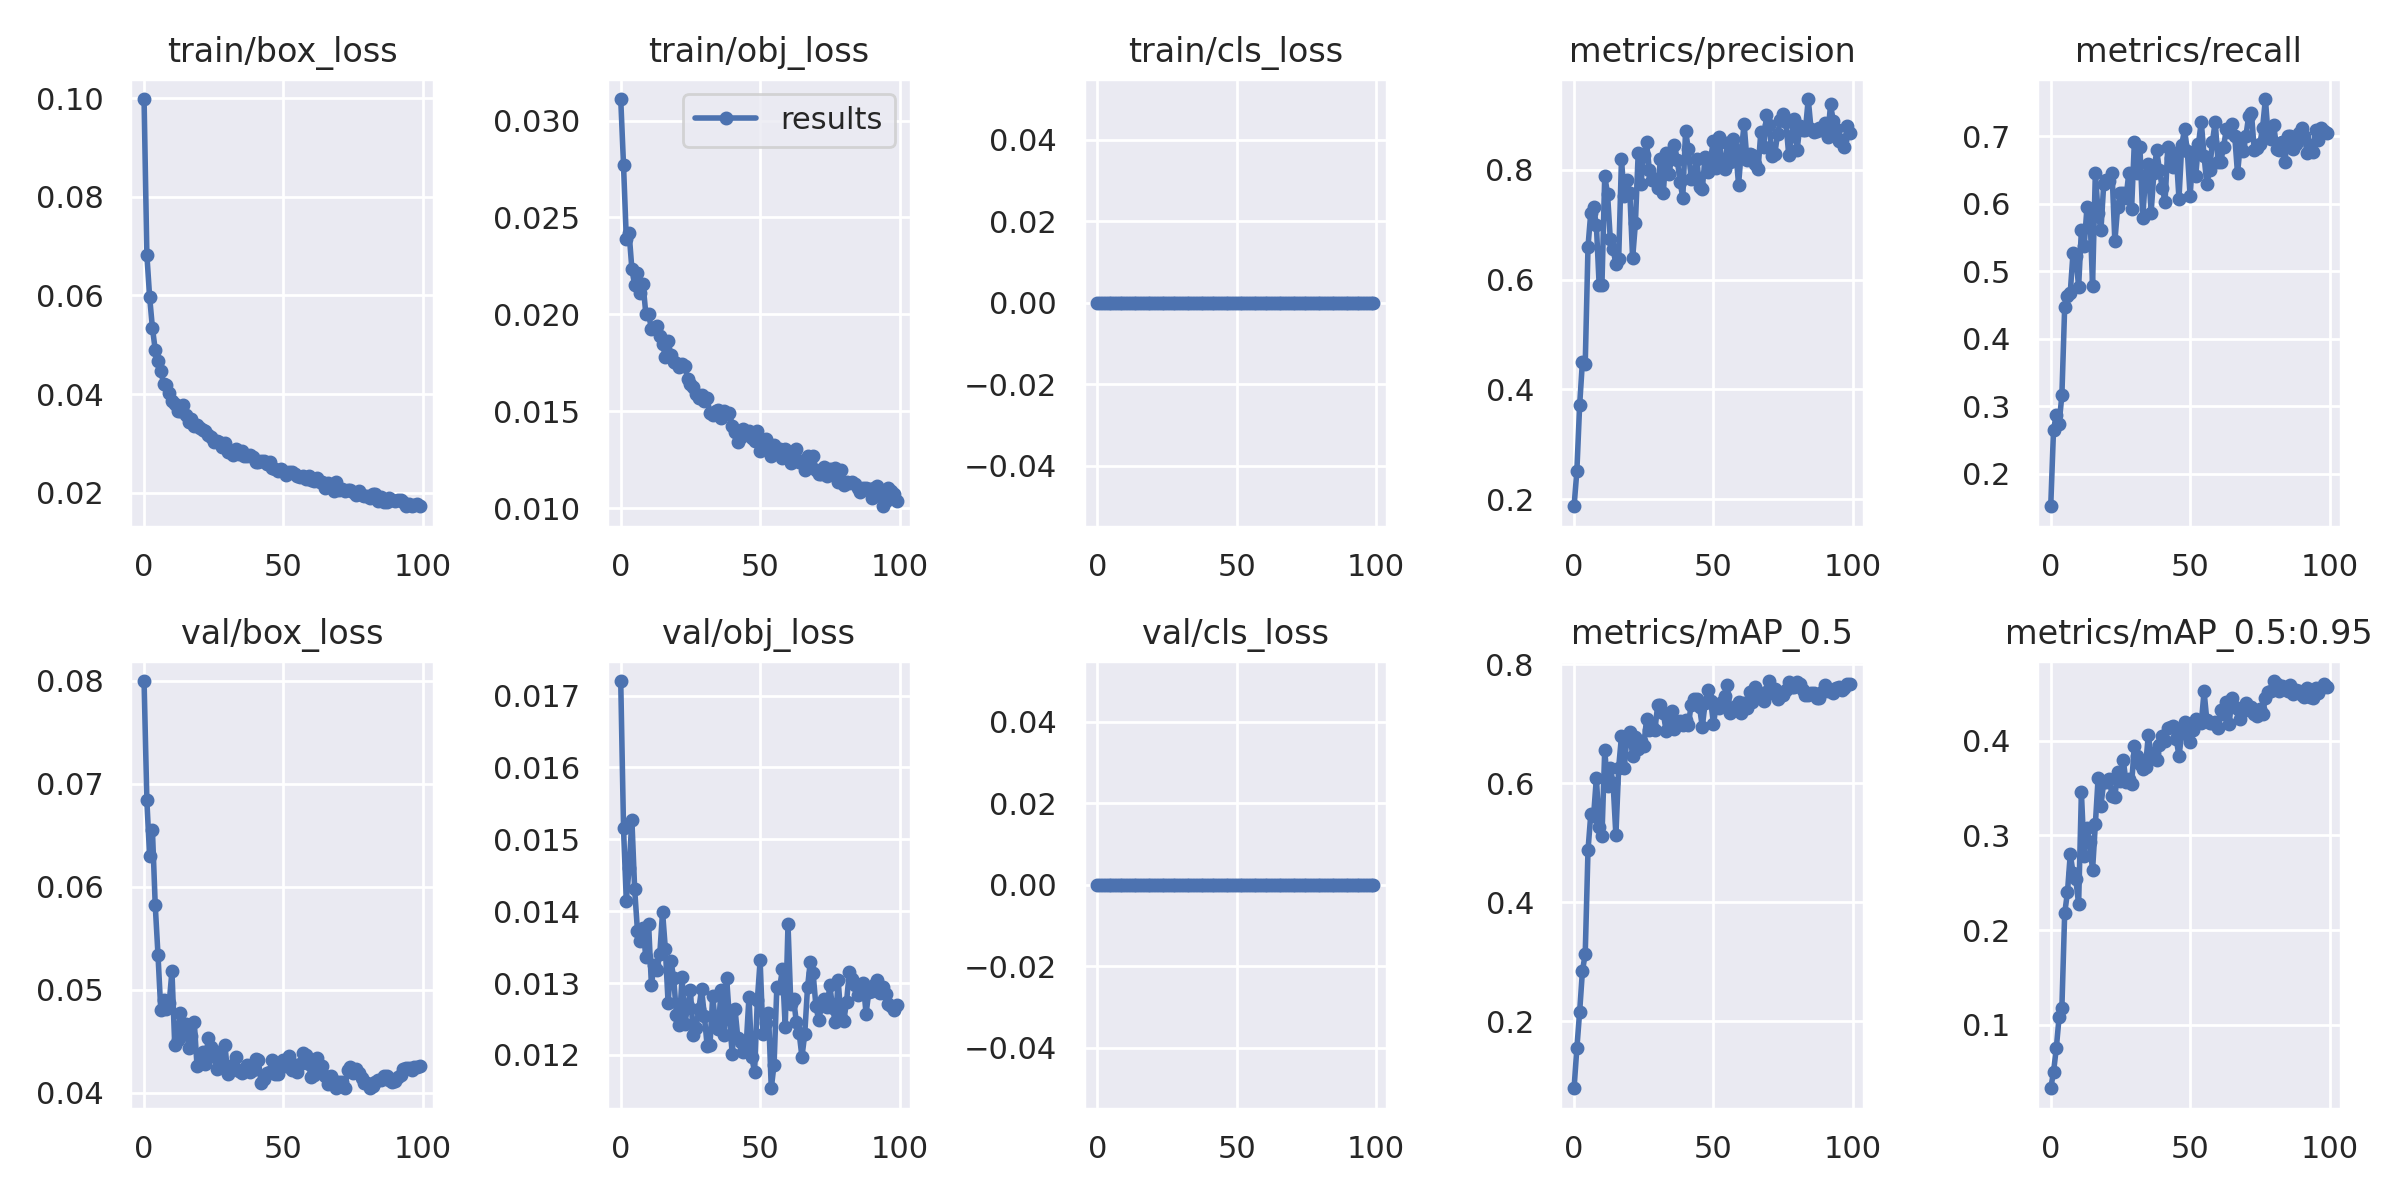

Values plotted in this chart, from the file beside it:
epoch, train/box_loss, train/obj_loss, train/cls_loss, metrics/precision, metrics/recall, metrics/mAP_0.5, metrics/mAP_0.5:0.95, val/box_loss, val/obj_loss, val/cls_loss, x/lr0, x/lr1, x/lr2
0, 0.09983, 0.03111, 0, 0.187, 0.1519, 0.0878, 0.03299, 0.07996, 0.0172, 0, 0.0706, 0.003267, 0.003267
1, 0.0683, 0.0277, 0, 0.2507, 0.2655, 0.1547, 0.05012, 0.06837, 0.01515, 0, 0.04054, 0.006535, 0.006535
2, 0.05965, 0.0239, 0, 0.3711, 0.2869, 0.2161, 0.07531, 0.06295, 0.01415, 0, 0.0104, 0.009737, 0.009737
3, 0.05344, 0.02421, 0, 0.4505, 0.2743, 0.2845, 0.1081, 0.06548, 0.0146, 0, 0.009703, 0.009703, 0.009703
4, 0.04897, 0.02234, 0, 0.4454, 0.3165, 0.3134, 0.1181, 0.05824, 0.01527, 0, 0.009703, 0.009703, 0.009703
5, 0.04664, 0.0215, 0, 0.6601, 0.4473, 0.4876, 0.2176, 0.05335, 0.01431, 0, 0.009604, 0.009604, 0.009604
6, 0.04467, 0.02211, 0, 0.7218, 0.4641, 0.5481, 0.2398, 0.048, 0.01372, 0, 0.009505, 0.009505, 0.009505
7, 0.04212, 0.02108, 0, 0.7314, 0.4683, 0.5449, 0.28, 0.04895, 0.01358, 0, 0.009406, 0.009406, 0.009406
8, 0.04186, 0.02156, 0, 0.699, 0.5274, 0.6088, 0.2607, 0.04808, 0.01377, 0, 0.009307, 0.009307, 0.009307
9, 0.0403, 0.02003, 0, 0.5895, 0.5232, 0.5271, 0.2535, 0.04866, 0.01336, 0, 0.009208, 0.009208, 0.009208
10, 0.03862, 0.02003, 0, 0.5904, 0.4768, 0.5108, 0.2273, 0.0518, 0.01382, 0, 0.009109, 0.009109, 0.009109
11, 0.03797, 0.01925, 0, 0.7885, 0.5612, 0.6559, 0.3452, 0.04464, 0.01297, 0, 0.00901, 0.00901, 0.00901
12, 0.03651, 0.01931, 0, 0.7566, 0.5377, 0.5955, 0.2781, 0.0451, 0.01325, 0, 0.008911, 0.008911, 0.008911
13, 0.03654, 0.01937, 0, 0.6732, 0.5949, 0.6259, 0.3077, 0.04778, 0.01318, 0, 0.008812, 0.008812, 0.008812
14, 0.03774, 0.01888, 0, 0.655, 0.5929, 0.6001, 0.2933, 0.0458, 0.0134, 0, 0.008713, 0.008713, 0.008713
15, 0.03582, 0.01849, 0, 0.6288, 0.479, 0.5124, 0.2631, 0.04671, 0.01399, 0, 0.008614, 0.008614, 0.008614
16, 0.03435, 0.01781, 0, 0.6373, 0.6456, 0.6261, 0.3116, 0.04432, 0.01348, 0, 0.008515, 0.008515, 0.008515
17, 0.03491, 0.0186, 0, 0.8186, 0.5865, 0.6786, 0.3607, 0.04546, 0.01272, 0, 0.008416, 0.008416, 0.008416
18, 0.03344, 0.01789, 0, 0.7513, 0.5607, 0.6255, 0.3315, 0.04688, 0.01331, 0, 0.008317, 0.008317, 0.008317
19, 0.03366, 0.01751, 0, 0.7806, 0.6287, 0.6792, 0.3559, 0.04258, 0.01307, 0, 0.008218, 0.008218, 0.008218
20, 0.03304, 0.01746, 0, 0.7583, 0.6353, 0.6861, 0.3567, 0.04279, 0.01255, 0, 0.008119, 0.008119, 0.008119
21, 0.0328, 0.01729, 0, 0.6384, 0.6331, 0.6458, 0.3599, 0.04395, 0.01242, 0, 0.00802, 0.00802, 0.00802
22, 0.03248, 0.01745, 0, 0.702, 0.6462, 0.6777, 0.3414, 0.04278, 0.01309, 0, 0.007921, 0.007921, 0.007921
23, 0.03165, 0.01734, 0, 0.8299, 0.5443, 0.6578, 0.3407, 0.04528, 0.01243, 0, 0.007822, 0.007822, 0.007822
24, 0.03129, 0.01667, 0, 0.7746, 0.5949, 0.6715, 0.3665, 0.04441, 0.01268, 0, 0.007723, 0.007723, 0.007723
25, 0.03032, 0.01641, 0, 0.8261, 0.616, 0.6625, 0.3575, 0.04357, 0.0129, 0, 0.007624, 0.007624, 0.007624
26, 0.03059, 0.01627, 0, 0.8497, 0.616, 0.7072, 0.3798, 0.04226, 0.01228, 0, 0.007525, 0.007525, 0.007525
27, 0.03019, 0.01587, 0, 0.8002, 0.6083, 0.6889, 0.3566, 0.04392, 0.01238, 0, 0.007426, 0.007426, 0.007426
28, 0.02935, 0.01567, 0, 0.7805, 0.6456, 0.6951, 0.359, 0.04262, 0.01263, 0, 0.007327, 0.007327, 0.007327
29, 0.03001, 0.01586, 0, 0.7824, 0.5917, 0.6896, 0.354, 0.04467, 0.01292, 0, 0.007228, 0.007228, 0.007228
30, 0.02816, 0.01554, 0, 0.766, 0.692, 0.731, 0.3947, 0.04177, 0.01254, 0, 0.007129, 0.007129, 0.007129
31, 0.02846, 0.01566, 0, 0.8191, 0.6456, 0.7305, 0.3837, 0.0426, 0.01213, 0, 0.00703, 0.00703, 0.00703
32, 0.02775, 0.0149, 0, 0.7571, 0.6837, 0.718, 0.375, 0.04233, 0.01213, 0, 0.006931, 0.006931, 0.006931
33, 0.02896, 0.01481, 0, 0.8305, 0.5789, 0.688, 0.37, 0.04348, 0.01282, 0, 0.006832, 0.006832, 0.006832
34, 0.02784, 0.01503, 0, 0.7919, 0.6421, 0.7044, 0.3722, 0.04214, 0.01241, 0, 0.006733, 0.006733, 0.006733
35, 0.02848, 0.01504, 0, 0.8213, 0.6591, 0.7213, 0.406, 0.04193, 0.01236, 0, 0.006634, 0.006634, 0.006634
36, 0.0275, 0.01464, 0, 0.8458, 0.5865, 0.6912, 0.3852, 0.04226, 0.01291, 0, 0.006535, 0.006535, 0.006535
37, 0.02738, 0.01502, 0, 0.8182, 0.6458, 0.7021, 0.3874, 0.04264, 0.01228, 0, 0.006436, 0.006436, 0.006436
38, 0.02765, 0.01484, 0, 0.7782, 0.6793, 0.7045, 0.3793, 0.04197, 0.01307, 0, 0.006337, 0.006337, 0.006337
39, 0.02714, 0.01492, 0, 0.7493, 0.6498, 0.6971, 0.3956, 0.04221, 0.0125, 0, 0.006238, 0.006238, 0.006238
40, 0.02626, 0.01425, 0, 0.8703, 0.6231, 0.7062, 0.4047, 0.04326, 0.01201, 0, 0.006139, 0.006139, 0.006139
41, 0.02633, 0.01392, 0, 0.8374, 0.6034, 0.6976, 0.3998, 0.04318, 0.01263, 0, 0.00604, 0.00604, 0.00604
42, 0.02645, 0.0134, 0, 0.7829, 0.6848, 0.7318, 0.4131, 0.04089, 0.01224, 0, 0.005941, 0.005941, 0.005941
43, 0.02641, 0.01369, 0, 0.7902, 0.6676, 0.7419, 0.4143, 0.04129, 0.01218, 0, 0.005842, 0.005842, 0.005842
44, 0.02583, 0.01405, 0, 0.8197, 0.654, 0.7413, 0.4153, 0.0419, 0.01205, 0, 0.005743, 0.005743, 0.005743
45, 0.02631, 0.01383, 0, 0.7691, 0.6746, 0.7278, 0.4022, 0.042, 0.01213, 0, 0.005644, 0.005644, 0.005644
46, 0.02499, 0.01395, 0, 0.765, 0.6076, 0.6946, 0.3836, 0.0432, 0.01281, 0, 0.005545, 0.005545, 0.005545
47, 0.02472, 0.0136, 0, 0.8239, 0.6878, 0.7343, 0.4075, 0.0418, 0.01197, 0, 0.005446, 0.005446, 0.005446
48, 0.02444, 0.01345, 0, 0.7965, 0.7102, 0.756, 0.4194, 0.04186, 0.01176, 0, 0.005347, 0.005347, 0.005347
49, 0.02484, 0.014, 0, 0.8211, 0.6779, 0.7388, 0.4089, 0.04292, 0.01276, 0, 0.005248, 0.005248, 0.005248
50, 0.0245, 0.01295, 0, 0.8528, 0.6111, 0.6996, 0.3989, 0.04319, 0.01332, 0, 0.005149, 0.005149, 0.005149
51, 0.02352, 0.01308, 0, 0.8038, 0.6751, 0.7307, 0.4111, 0.04255, 0.0123, 0, 0.00505, 0.00505, 0.00505
52, 0.02416, 0.01356, 0, 0.8587, 0.6413, 0.726, 0.4228, 0.04358, 0.01244, 0, 0.004951, 0.004951, 0.004951
53, 0.02421, 0.01327, 0, 0.8112, 0.6891, 0.7371, 0.4201, 0.04222, 0.01258, 0, 0.004852, 0.004852, 0.004852
54, 0.02372, 0.01268, 0, 0.8013, 0.7215, 0.7472, 0.4182, 0.04271, 0.01154, 0, 0.004753, 0.004753, 0.004753
55, 0.02331, 0.01325, 0, 0.8486, 0.6709, 0.7648, 0.452, 0.04205, 0.01187, 0, 0.004654, 0.004654, 0.004654
56, 0.0231, 0.01288, 0, 0.8143, 0.6287, 0.7181, 0.4213, 0.04281, 0.01295, 0, 0.004555, 0.004555, 0.004555
57, 0.02332, 0.01306, 0, 0.8558, 0.6508, 0.7259, 0.4186, 0.0439, 0.01293, 0, 0.004456, 0.004456, 0.004456
58, 0.0227, 0.01258, 0, 0.8354, 0.692, 0.7298, 0.4188, 0.04369, 0.0132, 0, 0.004357, 0.004357, 0.004357
59, 0.02339, 0.01306, 0, 0.7726, 0.7215, 0.7369, 0.4194, 0.04275, 0.01239, 0, 0.004258, 0.004258, 0.004258
... 40 more rows
